Dataset: studio_data (GitHub, React-Developer751/new-ia). Classes: accounting finance, agriculture farm, bakery, barber, bookstore, cafe, car repair, car showroom, car wash, cleaning, clinic doctor, coaching tuition, construction, dental, digital agency, ecommerce, electrician, event party, fast food, florist, grocery, gym, ice cream, indian thali, interior design, jewellery, juice bar, kurti store, law firm, logistics, mobile app, none, pet clinic, pharmacy, photography, plumbing, real estate, italian restaurant, SaaS, salon, saree boutique, school, shoe store, solar energy, spa, sushi, sweet shop, toy store, travel agency, wedding, yoga.

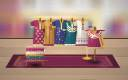
Label: kurti store

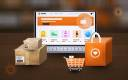
Label: ecommerce

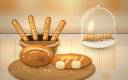
Label: bakery

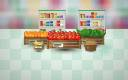
Label: grocery

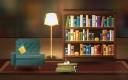
Label: bookstore

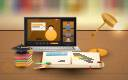
Label: coaching tuition
